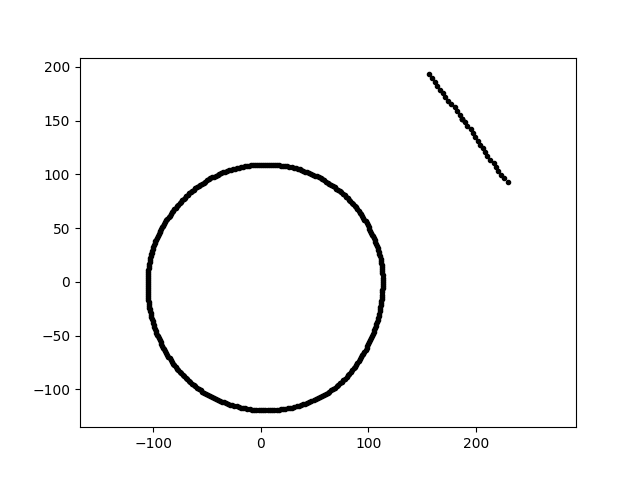

Values plotted in this chart, from the file beside it:
-2.198444735994818346e-14, -1.196777572943459518e+02, 2.200000000000000000e+01
6.681426167853658654e-15, 1.091159699679210036e+02, 2.200000000000000000e+01
1.114570905574444168e+02, 2.166506371814672960e+01, 2.200000000000000000e+01
9.222561792072400522e+01, -7.205454967716197245e+01, 2.200000000000000000e+01
4.914492159574952268e+01, -1.103813011546930341e+02, 2.200000000000000000e+01
-9.738396672055162639e+01, 3.934567653096100770e+01, 2.200000000000000000e+01
3.121627648577036496e+01, -1.165007298680128685e+02, 2.200000000000000000e+01
1.133668531452717048e+02, 0.000000000000000000e+00, 2.200000000000000000e+01
4.864834818505895697e+01, 9.974389517031355012e+01, 2.200000000000000000e+01
1.020164352332104443e+02, 4.757104500691944793e+01, 2.200000000000000000e+01
8.759360006705981050e+01, -7.886963175498817691e+01, 2.200000000000000000e+01
6.226850312005593224e+01, 9.231685229350871680e+01, 2.200000000000000000e+01
-2.851652599788374332e+01, -1.143735387629913163e+02, 2.200000000000000000e+01
-4.855994616341063619e+01, 9.530426048707425934e+01, 2.200000000000000000e+01
-1.032278808826761320e+02, 2.006546739760618081e+01, 2.200000000000000000e+01
9.942179337113223880e+01, 5.286350524812969809e+01, 2.200000000000000000e+01
-7.544351732932936727e+01, -8.378851450868630479e+01, 2.200000000000000000e+01
8.858327307457770416e+01, 6.920883800208707726e+01, 2.200000000000000000e+01
1.082132148405767254e+02, -3.726079799245756874e+01, 2.200000000000000000e+01
5.895317004279088735e+01, 9.434479361590672397e+01, 2.200000000000000000e+01
-1.010719384414207127e+02, 2.898191197777567396e+01, 2.200000000000000000e+01
-9.254863860117998797e+01, -5.783080782280988785e+01, 2.200000000000000000e+01
2.267985921404965381e+02, 9.627029071543437055e+01, 2.200000000000000000e+01
-1.005510424168980421e+02, 3.074153871949688721e+01, 2.200000000000000000e+01
-9.078091249518355710e+01, 5.241238426637407599e+01, 2.200000000000000000e+01
-9.170324720567842292e+01, -5.955278505623596175e+01, 2.200000000000000000e+01
7.062665999863720856e+01, -9.720925792538893973e+01, 2.200000000000000000e+01
5.040947983687898670e+01, 9.893417470490875587e+01, 2.200000000000000000e+01
2.109239681715132804e+02, 1.169170647258055595e+02, 2.200000000000000000e+01
4.130698513281571849e+01, -1.134900089181588925e+02, 2.200000000000000000e+01
8.993994769183920823e+01, -7.546857693632618691e+01, 2.200000000000000000e+01
-9.587029998714130841e+01, 4.268420762340992525e+01, 2.200000000000000000e+01
1.674785554416287425e+01, -1.191671842538010111e+02, 2.200000000000000000e+01
1.337056017725284285e+01, 1.088944740196285323e+02, 2.200000000000000000e+01
-2.250660845136797406e+01, 1.058852677825480271e+02, 2.200000000000000000e+01
8.112942354642488851e+01, -8.700065527352573724e+01, 2.200000000000000000e+01
-4.529312236110005330e+01, 9.713141435486534192e+01, 2.200000000000000000e+01
-8.899315946319030957e+01, -6.465731505157047820e+01, 2.200000000000000000e+01
8.878587414443059345e+01, -7.718038289917416250e+01, 2.200000000000000000e+01
-3.851742696684255662e+01, 1.003413277914636836e+02, 2.200000000000000000e+01
-6.703167207817816120e+01, -9.226118154735677024e+01, 2.200000000000000000e+01
-2.795073767199563619e+01, 1.043135731009171252e+02, 2.200000000000000000e+01
-8.586215911137990986e+01, 6.012133105674970324e+01, 2.200000000000000000e+01
-7.316596453877637884e+01, 7.576557421762876743e+01, 2.200000000000000000e+01
-1.052726218163882237e+02, -5.517104328700313864e+00, 2.200000000000000000e+01
-6.524063461027715505e+01, 8.350420434839041661e+01, 2.200000000000000000e+01
3.602337819617235937e+01, 1.046194868079537912e+02, 2.200000000000000000e+01
-9.482692844130601983e+00, 1.083876751794334297e+02, 2.200000000000000000e+01
-2.614880995248802265e+01, 1.048771483920912715e+02, 2.200000000000000000e+01
1.130648988464107987e+02, 9.891896891766267075e+00, 2.200000000000000000e+01
-1.048904777874714682e+02, -1.474139530058389802e+01, 2.200000000000000000e+01
-1.047106992171137136e+02, -1.658454549149340096e+01, 2.200000000000000000e+01
-6.087472866001719041e+01, 8.693812239677059495e+01, 2.200000000000000000e+01
9.644593183217395449e+01, 5.795056230336992797e+01, 2.200000000000000000e+01
-1.651516897113696558e+01, -1.175115332572867999e+02, 2.200000000000000000e+01
-8.689911005820759726e+01, 5.861418984028841095e+01, 2.200000000000000000e+01
8.370862429249417147e+00, -1.197089098815449262e+02, 2.200000000000000000e+01
5.103153187598894647e+01, -1.094374732722623804e+02, 2.200000000000000000e+01
1.952310838834649189e+02, 1.418436852299192878e+02, 2.200000000000000000e+01
1.974258998939333196e+02, 1.382391033435676206e+02, 2.200000000000000000e+01
8.978243878081215712e+01, 6.765592037138718240e+01, 2.200000000000000000e+01
... 331 more rows
